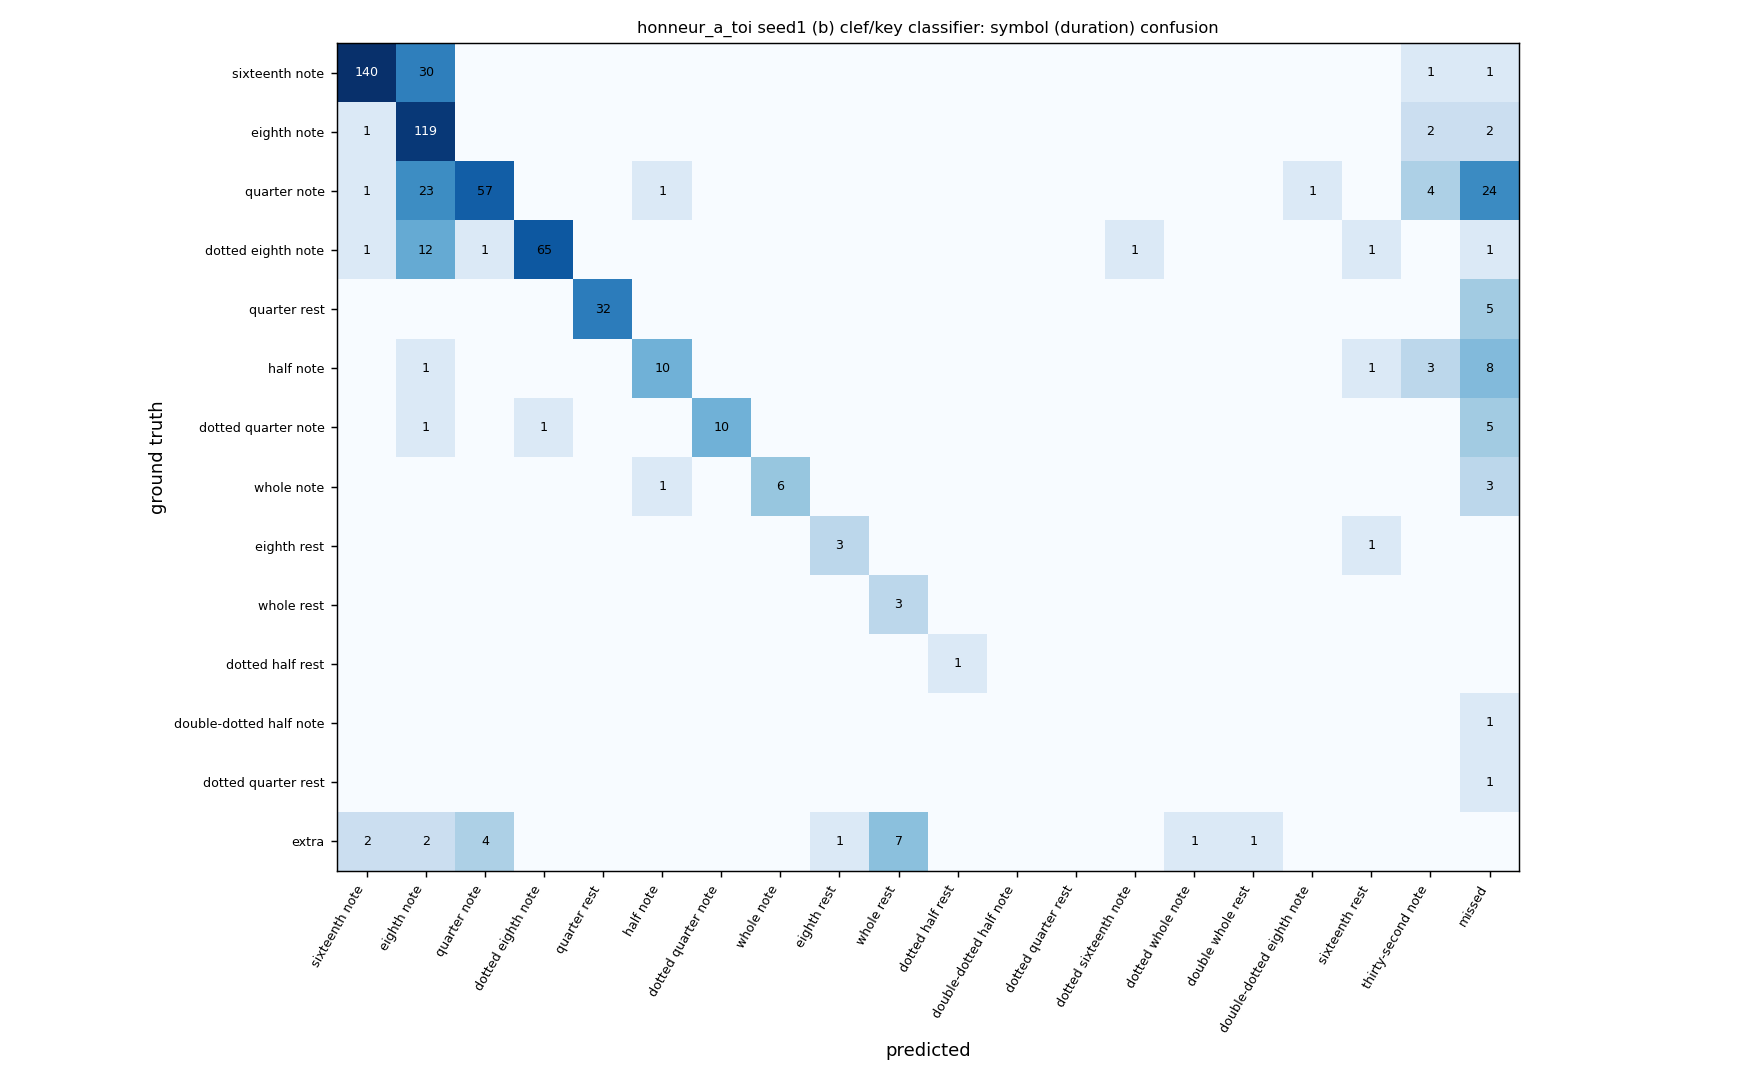

Values plotted in this chart, from the file beside it:
, sixteenth note, eighth note, quarter note, dotted eighth note, quarter rest, half note, dotted quarter note, whole note, eighth rest, whole rest, dotted half rest, double-dotted half note, dotted quarter rest, dotted sixteenth note, dotted whole note, double whole rest, double-dotted eighth note, sixteenth rest, thirty-second note, missed
sixteenth note, 140, 30, 0, 0, 0, 0, 0, 0, 0, 0, 0, 0, 0, 0, 0, 0, 0, 0, 1, 1
eighth note, 1, 119, 0, 0, 0, 0, 0, 0, 0, 0, 0, 0, 0, 0, 0, 0, 0, 0, 2, 2
quarter note, 1, 23, 57, 0, 0, 1, 0, 0, 0, 0, 0, 0, 0, 0, 0, 0, 1, 0, 4, 24
dotted eighth note, 1, 12, 1, 65, 0, 0, 0, 0, 0, 0, 0, 0, 0, 1, 0, 0, 0, 1, 0, 1
quarter rest, 0, 0, 0, 0, 32, 0, 0, 0, 0, 0, 0, 0, 0, 0, 0, 0, 0, 0, 0, 5
half note, 0, 1, 0, 0, 0, 10, 0, 0, 0, 0, 0, 0, 0, 0, 0, 0, 0, 1, 3, 8
dotted quarter note, 0, 1, 0, 1, 0, 0, 10, 0, 0, 0, 0, 0, 0, 0, 0, 0, 0, 0, 0, 5
whole note, 0, 0, 0, 0, 0, 1, 0, 6, 0, 0, 0, 0, 0, 0, 0, 0, 0, 0, 0, 3
eighth rest, 0, 0, 0, 0, 0, 0, 0, 0, 3, 0, 0, 0, 0, 0, 0, 0, 0, 1, 0, 0
whole rest, 0, 0, 0, 0, 0, 0, 0, 0, 0, 3, 0, 0, 0, 0, 0, 0, 0, 0, 0, 0
dotted half rest, 0, 0, 0, 0, 0, 0, 0, 0, 0, 0, 1, 0, 0, 0, 0, 0, 0, 0, 0, 0
double-dotted half note, 0, 0, 0, 0, 0, 0, 0, 0, 0, 0, 0, 0, 0, 0, 0, 0, 0, 0, 0, 1
dotted quarter rest, 0, 0, 0, 0, 0, 0, 0, 0, 0, 0, 0, 0, 0, 0, 0, 0, 0, 0, 0, 1
extra, 2, 2, 4, 0, 0, 0, 0, 0, 1, 7, 0, 0, 0, 0, 1, 1, 0, 0, 0, 0
